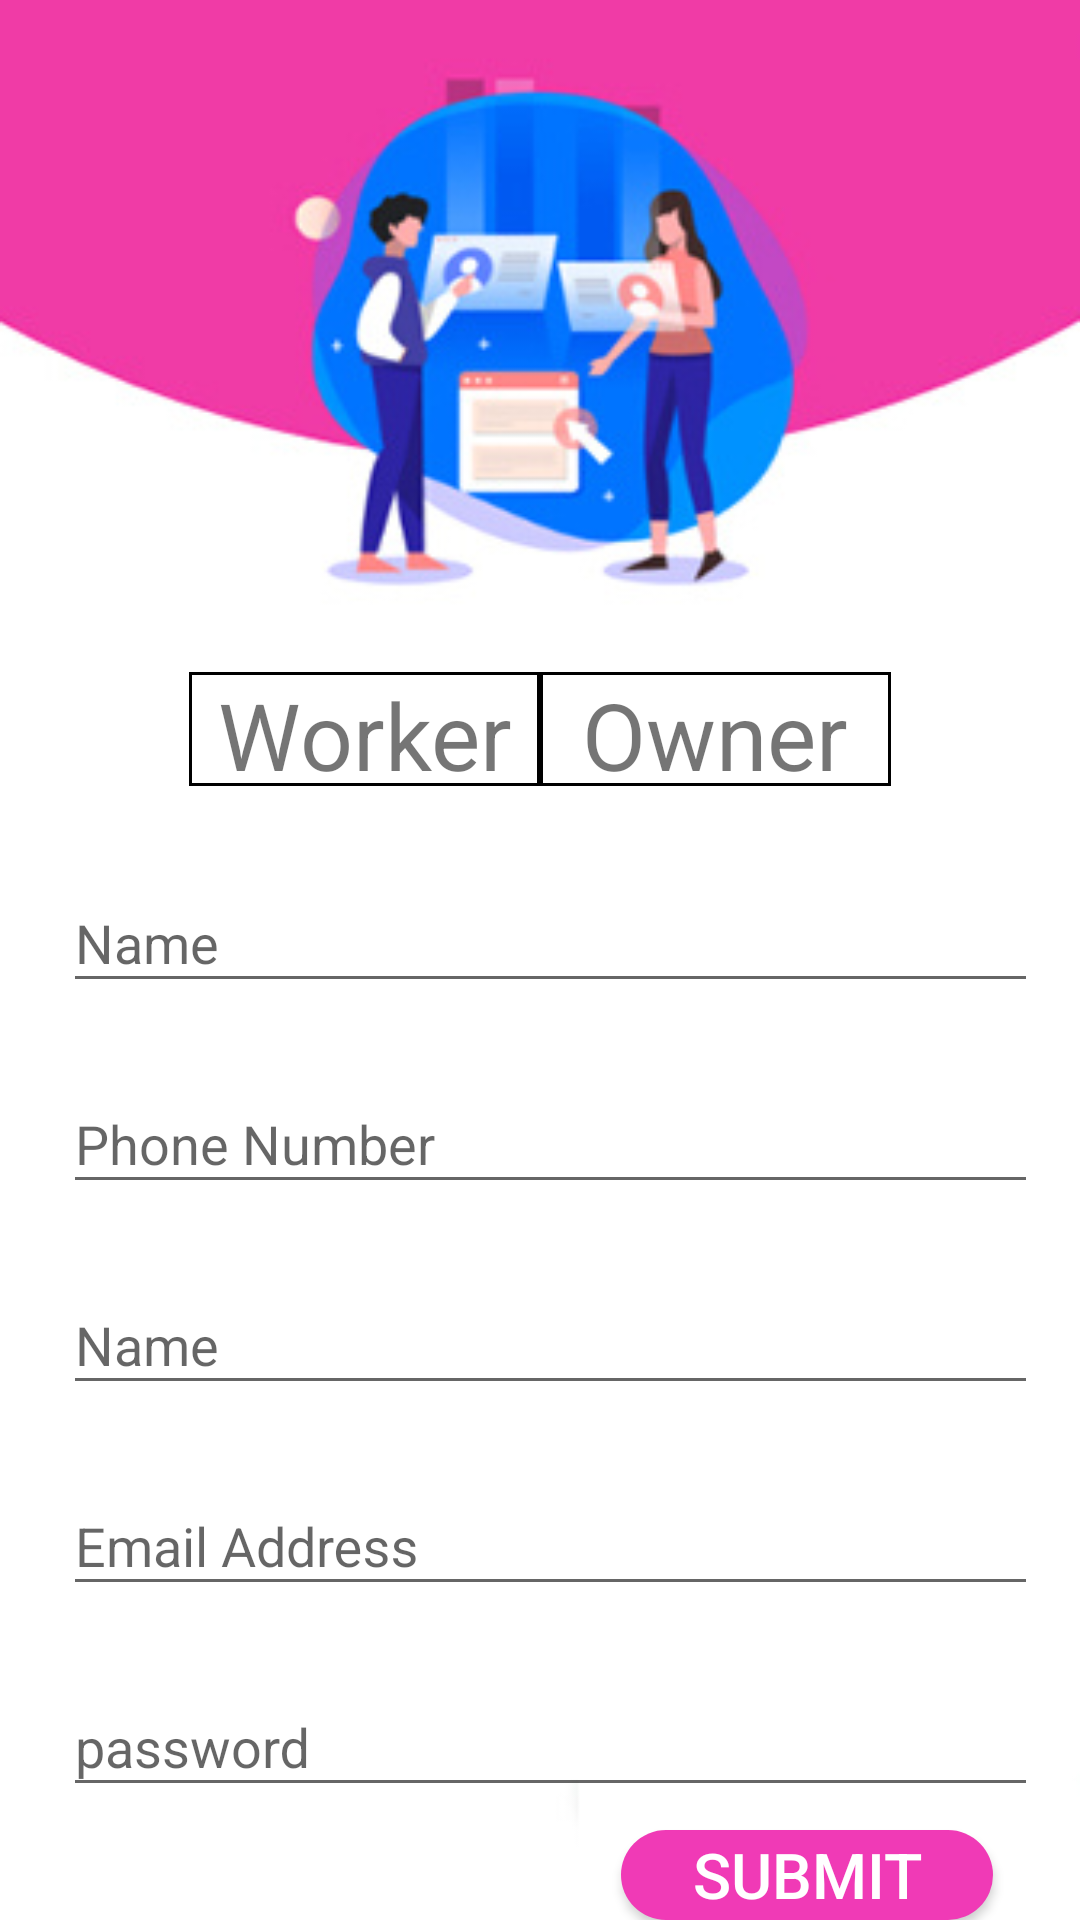

Produce the Android XML layout that renders to this screen, including the resource entries it uses.
<!-- AndroidManifest.xml: application theme AppTheme -->
<!-- res/layout/registration.xml -->
<?xml version="1.0" encoding="utf-8"?>
<RelativeLayout xmlns:android="http://schemas.android.com/apk/res/android"
    xmlns:app="http://schemas.android.com/apk/res-auto"
    xmlns:tools="http://schemas.android.com/tools"
    android:layout_width="match_parent"
    android:layout_height="match_parent"
    android:background="@drawable/register"
    tools:context=".Registration">
    <TextView
        android:id="@+id/text_worker"
        android:layout_width="117dp"
        android:layout_height="38dp"
        android:layout_marginTop="224dp"
        android:layout_marginLeft="63dp"
        android:textSize="31sp"
        android:background="@drawable/textview"
        android:textAlignment="center"
        android:text="Worker" />
    <TextView
        android:id="@+id/text_owner"
        android:layout_width="117dp"
        android:layout_height="38dp"
        android:layout_marginTop="224dp"
        android:textAlignment="center"
        android:background="@drawable/textview"
        android:layout_marginLeft="180dp"
        android:textSize="31sp"
        android:text="@string/owner" />

    <com.google.android.material.textfield.TextInputLayout
        android:id="@+id/input_customer_name"
        android:layout_width="375dp"
        android:layout_height="wrap_content"
        android:layout_marginTop="268dp"
        android:layout_marginLeft="7dp"
        android:padding="14dp">

    <com.google.android.material.textfield.TextInputEditText
        android:id="@+id/edit_text_name"
        android:layout_width="match_parent"
        android:layout_height="wrap_content"

        android:hint="Name" />
    </com.google.android.material.textfield.TextInputLayout>
    <com.google.android.material.textfield.TextInputLayout
        android:id="@+id/phone_number"
        android:layout_width="375dp"
        android:layout_height="wrap_content"
        android:layout_marginTop="335dp"
        android:layout_marginLeft="7dp"
        android:padding="14dp">

        <com.google.android.material.textfield.TextInputEditText
            android:id="@+id/phone_number_input"
            android:layout_width="match_parent"
            android:layout_height="wrap_content"

            android:hint="Phone Number" />
    </com.google.android.material.textfield.TextInputLayout>
    <com.google.android.material.textfield.TextInputLayout
        android:id="@+id/shop_name"
        android:layout_width="375dp"
        android:layout_height="wrap_content"
        android:layout_marginTop="402dp"
        android:layout_marginLeft="7dp"
        android:padding="14dp">

        <com.google.android.material.textfield.TextInputEditText
            android:id="@+id/shop_name_input"
            android:layout_width="match_parent"
            android:layout_height="wrap_content"

            android:hint="Name" />
    </com.google.android.material.textfield.TextInputLayout>
    <com.google.android.material.textfield.TextInputLayout
        android:id="@+id/email_address"
        android:layout_width="375dp"
        android:layout_height="wrap_content"
        android:layout_marginTop="469dp"
        android:layout_marginLeft="7dp"
        android:padding="14dp">

        <com.google.android.material.textfield.TextInputEditText
            android:id="@+id/email_address_input"
            android:layout_width="match_parent"
            android:layout_height="wrap_content"

            android:hint="Email Address" />
    </com.google.android.material.textfield.TextInputLayout>
    <com.google.android.material.textfield.TextInputLayout
        android:id="@+id/password"
        android:layout_width="375dp"
        android:layout_height="wrap_content"
        android:layout_marginTop="536dp"
        android:layout_marginLeft="7dp"
        android:padding="14dp">

        <com.google.android.material.textfield.TextInputEditText
            android:id="@+id/password_input"
            android:layout_width="match_parent"
            android:layout_height="wrap_content"

            android:hint="password" />
    </com.google.android.material.textfield.TextInputLayout>

    <Button
        android:id="@+id/register_button"
        android:layout_width="124dp"
        android:layout_height="35dp"
        android:layout_marginLeft="207dp"
        android:layout_marginTop="610dp"
        android:background="@drawable/submitdesign"


        android:text="Submit"
        android:textAlignment="center"
        android:textColor="#FFFFFF"
        android:textSize="21sp" />

</RelativeLayout>
<!-- resources referenced by this layout -->
<resources>
  <!-- drawable register: png bitmap (drawable, 59738 bytes) -->
  <!-- drawable submitdesign (drawable) -->
  <?xml version="1.0" encoding="utf-8"?>
  <shape xmlns:android="http://schemas.android.com/apk/res/android"
      android:shape="rectangle">
      <corners
          android:radius="24dp"/>
      <gradient
          android:startColor="#F03AB6"
          android:endColor="#F03AB6"/>
  
  </shape>
  <!-- drawable textview (drawable) -->
  <?xml version="1.0" encoding="utf-8"?>
  <shape xmlns:android="http://schemas.android.com/apk/res/android"
      android:shape="rectangle">
  
      <gradient
          android:startColor="#FFFFFF"
          android:endColor="#FFFFFF"/>
      <stroke
          android:width="1dp"/>
  
  </shape>
  <string name="owner">Owner</string>
  <style name="AppTheme" parent="Theme.AppCompat.Light.NoActionBar">
          
          <item name="colorPrimary">@color/colorPrimary</item>
          <item name="colorPrimaryDark">@color/colorPrimaryDark</item>
          <item name="colorAccent">@color/colorAccent</item>
      </style>
  <color name="colorPrimary">#F03AB6</color>
  <color name="colorPrimaryDark">#F03AB6</color>
  <color name="colorAccent">#F03AB6</color>
</resources>
